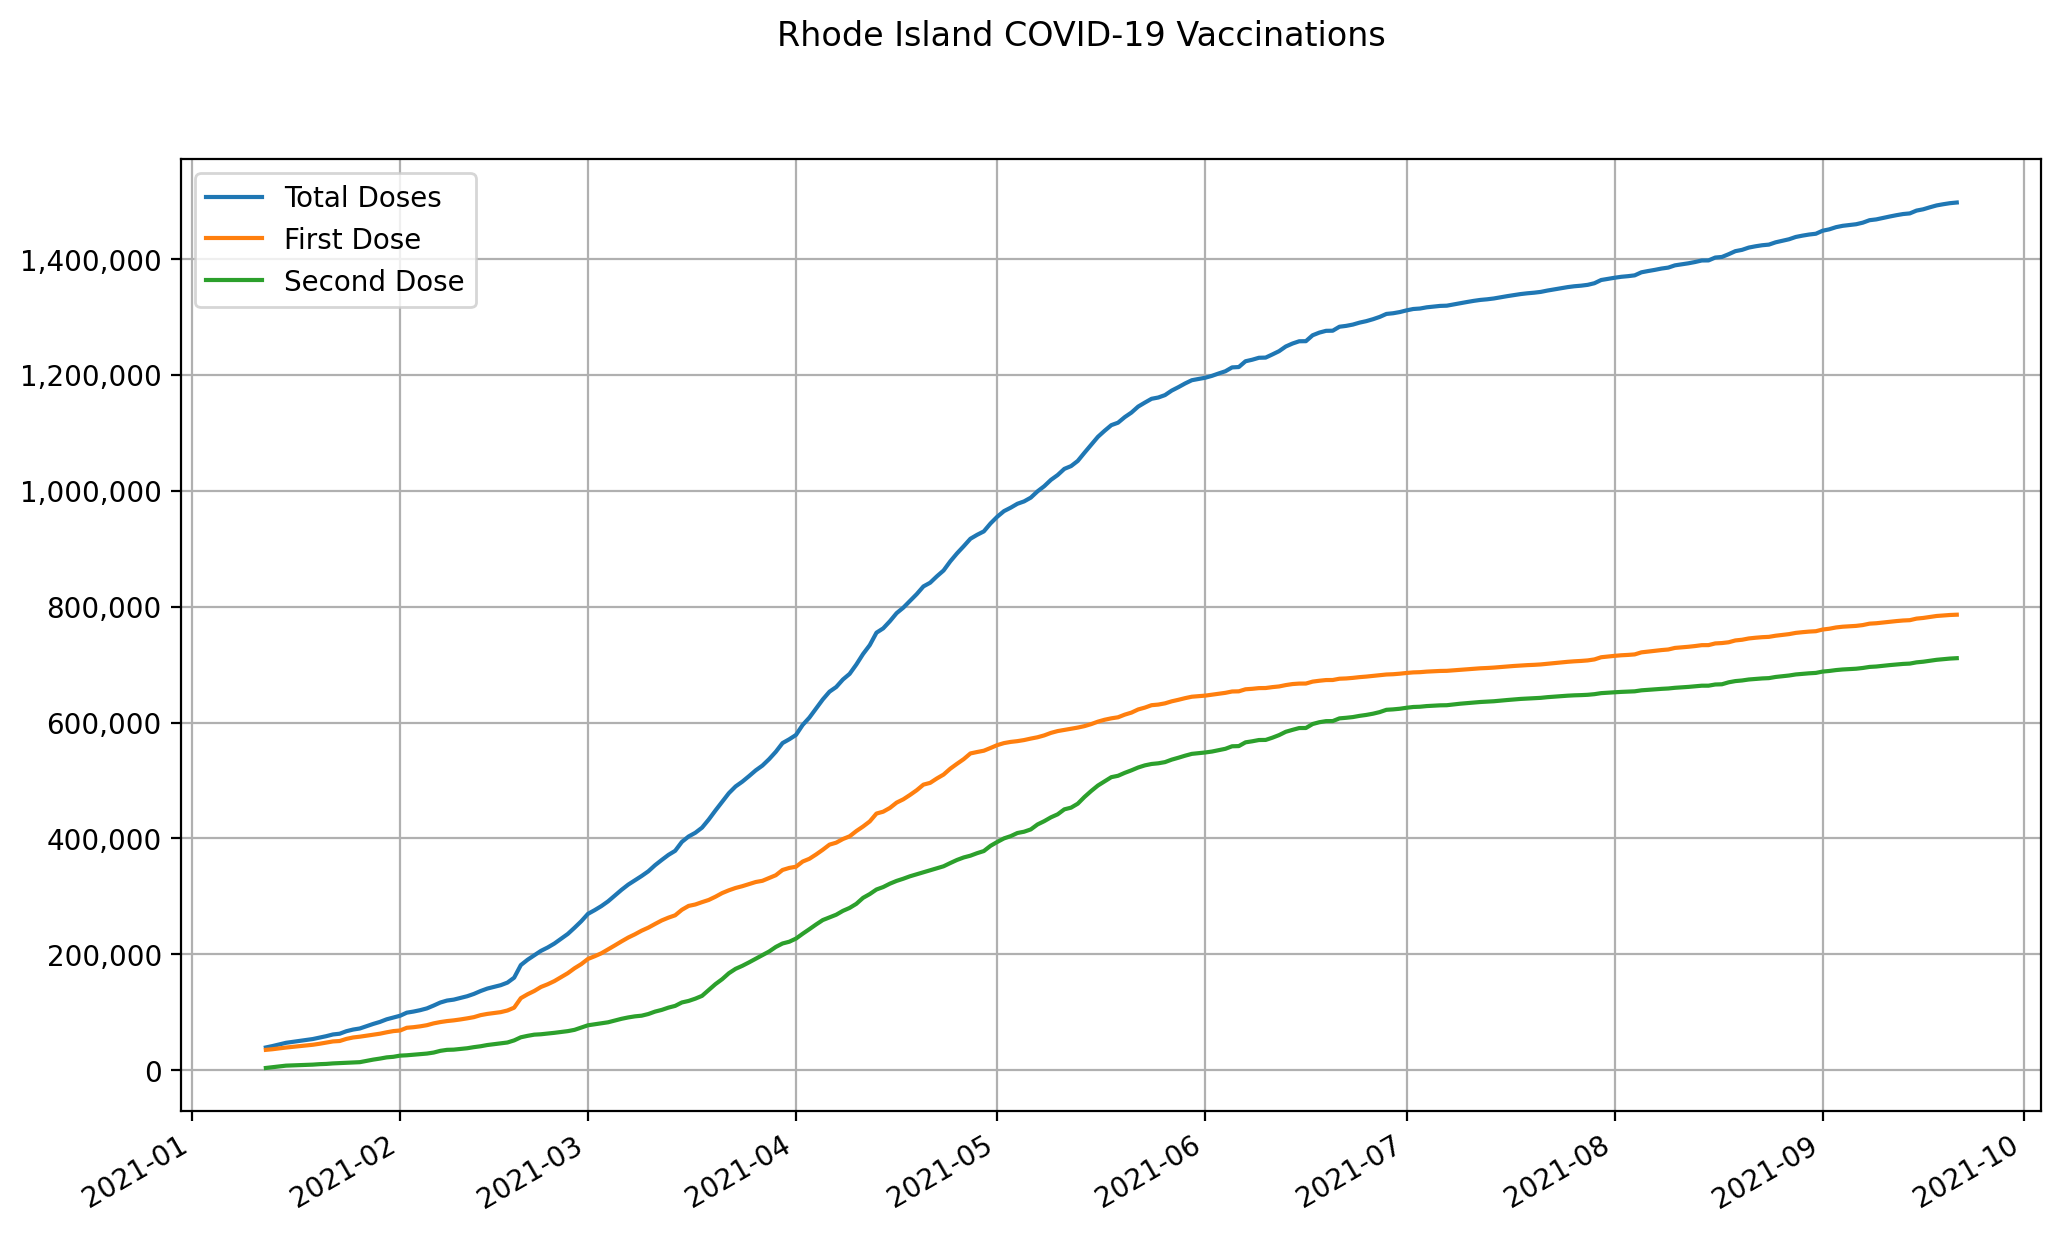

The file beside this chart, header and first rows:
date, state, total doses, first dose, second dose
2021-01-12, Rhode Island, 39526, 35385, 4141
2021-01-13, Rhode Island, 41979, 36489, 5490
2021-01-14, Rhode Island, 44823, 38000, 6823
2021-01-15, Rhode Island, 47537, 39381, 8156
2021-01-16, Rhode Island, 49168, 40576, 8592
2021-01-17, Rhode Island, 50801, 41772, 9029
2021-01-18, Rhode Island, 52433, 42968, 9465
2021-01-19, Rhode Island, 54066, 44164, 9902
2021-01-20, Rhode Island, 56600, 45904, 10696
2021-01-21, Rhode Island, 58995, 47859, 11136
2021-01-22, Rhode Island, 61955, 49932, 12023
2021-01-23, Rhode Island, 63230, 50650, 12580
2021-01-24, Rhode Island, 67547, 54287, 13260
2021-01-25, Rhode Island, 70400, 56751, 13649
2021-01-26, Rhode Island, 72245, 58097, 14148
2021-01-27, Rhode Island, 76263, 59853, 16410
2021-01-28, Rhode Island, 80116, 61554, 18562
2021-01-29, Rhode Island, 83584, 63263, 20321
2021-01-30, Rhode Island, 88069, 65668, 22401
2021-01-31, Rhode Island, 91152, 67744, 23408
2021-02-01, Rhode Island, 94214, 68779, 25435
2021-02-02, Rhode Island, 99513, 73486, 26027
2021-02-03, Rhode Island, 101446, 74473, 26973
2021-02-04, Rhode Island, 103847, 75963, 27884
2021-02-05, Rhode Island, 106919, 77940, 28979
2021-02-06, Rhode Island, 111796, 81085, 30711
2021-02-07, Rhode Island, 117025, 83326, 33699
2021-02-08, Rhode Island, 120439, 85037, 35402
2021-02-09, Rhode Island, 122034, 86264, 35770
2021-02-10, Rhode Island, 124913, 87862, 37051
2021-02-11, Rhode Island, 127881, 89723, 38158
2021-02-12, Rhode Island, 131860, 91809, 40051
2021-02-13, Rhode Island, 136849, 95258, 41591
2021-02-14, Rhode Island, 141097, 97380, 43717
2021-02-15, Rhode Island, 144028, 98914, 45114
2021-02-16, Rhode Island, 146959, 100448, 46511
2021-02-17, Rhode Island, 151372, 103283, 48089
2021-02-18, Rhode Island, 159863, 108152, 51711
2021-02-19, Rhode Island, 181640, 124576, 57064
2021-02-20, Rhode Island, 190799, 131246, 59553
2021-02-21, Rhode Island, 198524, 136915, 61609
2021-02-22, Rhode Island, 206172, 143885, 62287
2021-02-23, Rhode Island, 211972, 148517, 63455
2021-02-24, Rhode Island, 218786, 154012, 64774
2021-02-25, Rhode Island, 227048, 160880, 66168
2021-02-26, Rhode Island, 235365, 167665, 67700
2021-02-27, Rhode Island, 246017, 176107, 69910
2021-02-28, Rhode Island, 257173, 183254, 73919
2021-03-01, Rhode Island, 269961, 192198, 77763
2021-03-02, Rhode Island, 276367, 196835, 79532
2021-03-03, Rhode Island, 283359, 201965, 81394
2021-03-04, Rhode Island, 291567, 208621, 82946
2021-03-05, Rhode Island, 301449, 215497, 85952
2021-03-06, Rhode Island, 311389, 222457, 88932
2021-03-07, Rhode Island, 320400, 229095, 91305
2021-03-08, Rhode Island, 327886, 234708, 93178
2021-03-09, Rhode Island, 335295, 240963, 94332
2021-03-10, Rhode Island, 343400, 246202, 97198
2021-03-11, Rhode Island, 353909, 252545, 101364
2021-03-12, Rhode Island, 362994, 258664, 104330
... 193 more rows
